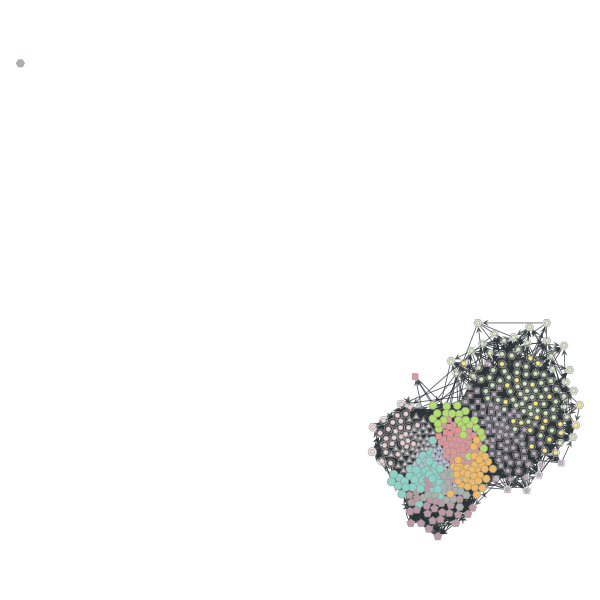

Values plotted in this chart, from the file beside it:
3, 0
12, 0
13, 1
16, 0
17, 0
19, 0
21, 1
36, 2
47, 2
41, 0
55, 3
57, 2
66, 2
74, 2
63, 2
70, 2
88, 3
72, 2
86, 0
110, 3
112, 3
123, 4
102, 3
150, 5
154, 5
171, 6
173, 6
174, 0
204, 7
197, 7
227, 8
181, 2
232, 8
237, 8
238, 8
234, 8
243, 7
248, 8
250, 1
253, 8
255, 0
259, 0
264, 0
265, 0
273, 0
277, 9
278, 9
271, 0
283, 9
288, 10
305, 10
308, 10
310, 10
311, 10
313, 10
321, 9
322, 9
325, 9
347, 10
350, 10
356, 11
... 383 more rows
